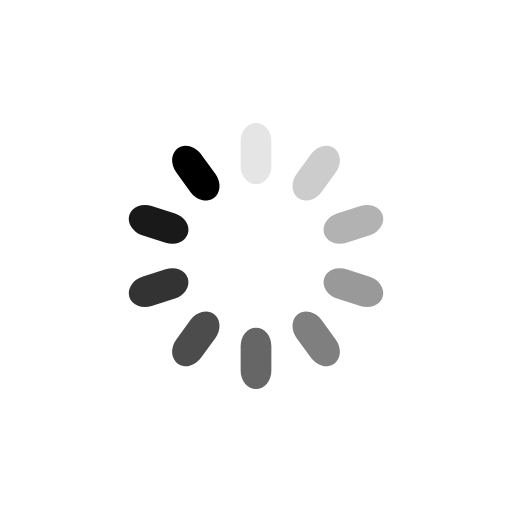
t = 0.00 s
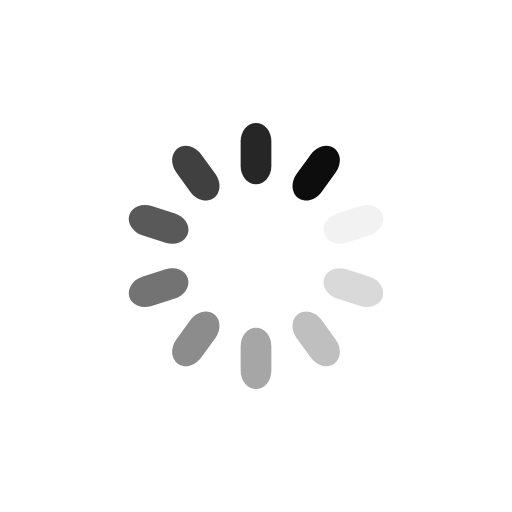
t = 0.25 s
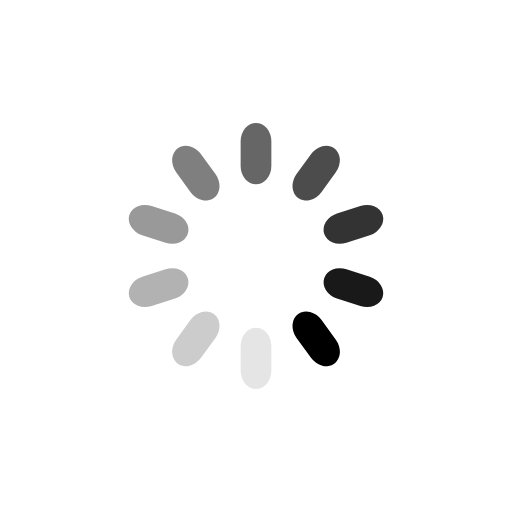
t = 0.50 s
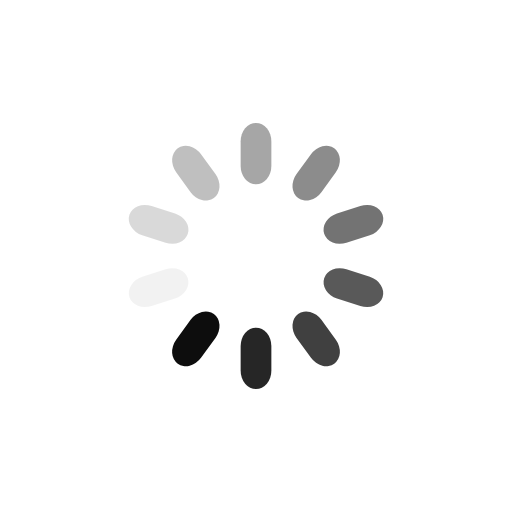
t = 0.75 s

The animated SVG that drew these frames (rendered in a browser with its animation timeline set to each time). Animation: 10 SMIL elements (animate=10); one cycle of 1.00 s, repeats indefinitely.

<?xml version="1.0" encoding="utf-8"?>
<svg xmlns="http://www.w3.org/2000/svg" xmlns:xlink="http://www.w3.org/1999/xlink" style="margin: auto; background: none; display: block; shape-rendering: auto;" width="200px" height="200px" viewBox="0 0 100 100" preserveAspectRatio="xMidYMid">
<g transform="rotate(0 50 50)">
  <rect x="47" y="24" rx="3" ry="3.6" width="6" height="12" fill="#000">
    <animate attributeName="opacity" values="1;0" keyTimes="0;1" dur="1s" begin="-0.9s" repeatCount="indefinite"></animate>
  </rect>
</g><g transform="rotate(36 50 50)">
  <rect x="47" y="24" rx="3" ry="3.6" width="6" height="12" fill="#000">
    <animate attributeName="opacity" values="1;0" keyTimes="0;1" dur="1s" begin="-0.8s" repeatCount="indefinite"></animate>
  </rect>
</g><g transform="rotate(72 50 50)">
  <rect x="47" y="24" rx="3" ry="3.6" width="6" height="12" fill="#000">
    <animate attributeName="opacity" values="1;0" keyTimes="0;1" dur="1s" begin="-0.7s" repeatCount="indefinite"></animate>
  </rect>
</g><g transform="rotate(108 50 50)">
  <rect x="47" y="24" rx="3" ry="3.6" width="6" height="12" fill="#000">
    <animate attributeName="opacity" values="1;0" keyTimes="0;1" dur="1s" begin="-0.6s" repeatCount="indefinite"></animate>
  </rect>
</g><g transform="rotate(144 50 50)">
  <rect x="47" y="24" rx="3" ry="3.6" width="6" height="12" fill="#000">
    <animate attributeName="opacity" values="1;0" keyTimes="0;1" dur="1s" begin="-0.5s" repeatCount="indefinite"></animate>
  </rect>
</g><g transform="rotate(180 50 50)">
  <rect x="47" y="24" rx="3" ry="3.6" width="6" height="12" fill="#000">
    <animate attributeName="opacity" values="1;0" keyTimes="0;1" dur="1s" begin="-0.4s" repeatCount="indefinite"></animate>
  </rect>
</g><g transform="rotate(216 50 50)">
  <rect x="47" y="24" rx="3" ry="3.6" width="6" height="12" fill="#000">
    <animate attributeName="opacity" values="1;0" keyTimes="0;1" dur="1s" begin="-0.3s" repeatCount="indefinite"></animate>
  </rect>
</g><g transform="rotate(252 50 50)">
  <rect x="47" y="24" rx="3" ry="3.6" width="6" height="12" fill="#000">
    <animate attributeName="opacity" values="1;0" keyTimes="0;1" dur="1s" begin="-0.2s" repeatCount="indefinite"></animate>
  </rect>
</g><g transform="rotate(288 50 50)">
  <rect x="47" y="24" rx="3" ry="3.6" width="6" height="12" fill="#000">
    <animate attributeName="opacity" values="1;0" keyTimes="0;1" dur="1s" begin="-0.1s" repeatCount="indefinite"></animate>
  </rect>
</g><g transform="rotate(324 50 50)">
  <rect x="47" y="24" rx="3" ry="3.6" width="6" height="12" fill="#000">
    <animate attributeName="opacity" values="1;0" keyTimes="0;1" dur="1s" begin="0s" repeatCount="indefinite"></animate>
  </rect>
</g>
<!-- [ldio] generated by https://loading.io/ --></svg>